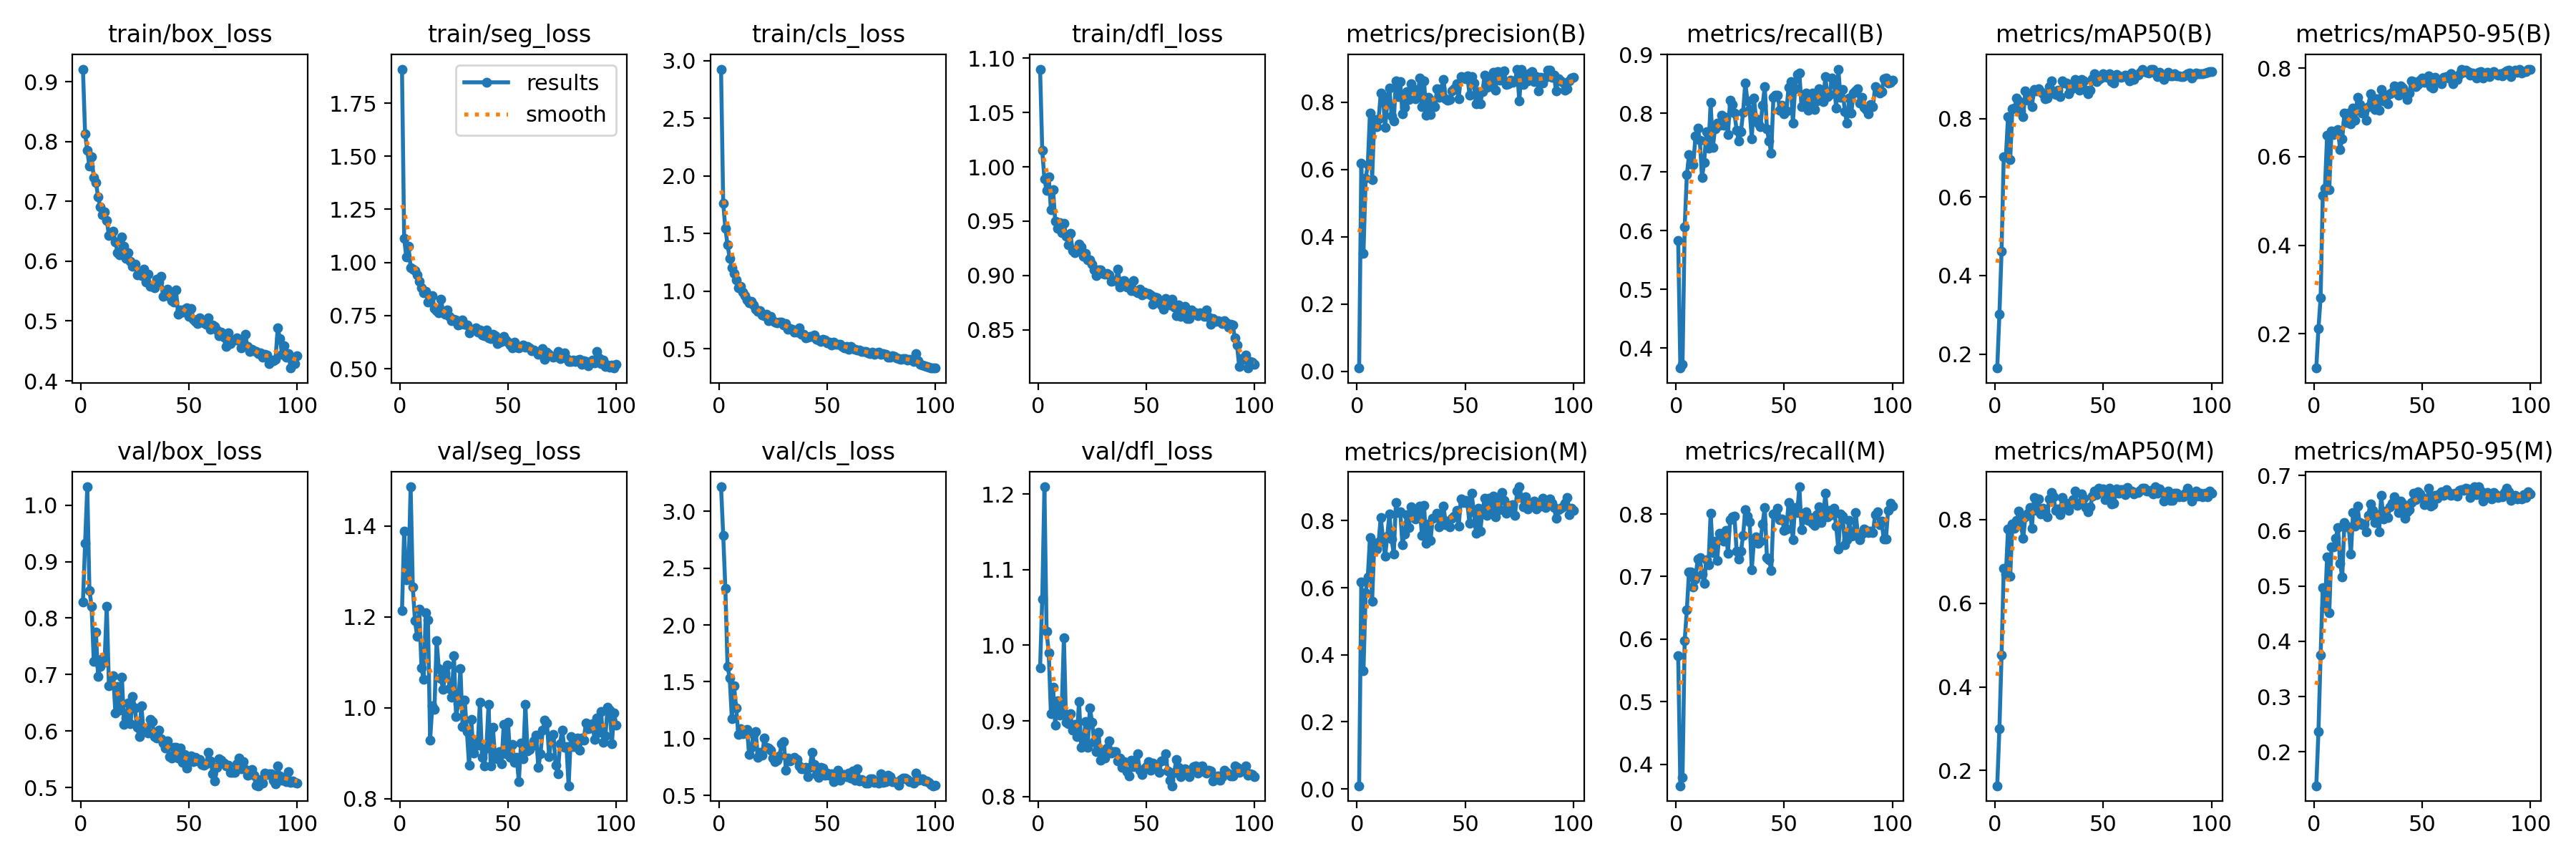

Source data for this figure (header and first rows):
epoch, time, train/box_loss, train/seg_loss, train/cls_loss, train/dfl_loss, metrics/precision(B), metrics/recall(B), metrics/mAP50(B), metrics/mAP50-95(B), metrics/precision(M), metrics/recall(M), metrics/mAP50(M), metrics/mAP50-95(M), val/box_loss, val/seg_loss, val/cls_loss, val/dfl_loss, lr/pg0, lr/pg1, lr/pg2
1, 8.631, 0.9211, 1.91, 2.926, 1.09, 0.00955, 0.583, 0.1644, 0.123, 0.0094, 0.5734, 0.1636, 0.1385, 0.8286, 1.214, 3.217, 0.9702, 0.0003555, 0.0003555, 0.0003555
2, 15.52, 0.8133, 1.113, 1.763, 1.015, 0.6182, 0.3656, 0.3011, 0.2127, 0.6182, 0.3656, 0.3003, 0.2366, 0.9327, 1.388, 2.79, 1.061, 0.000715, 0.000715, 0.000715
3, 22.11, 0.7849, 1.026, 1.544, 0.9888, 0.3508, 0.3722, 0.4625, 0.2811, 0.352, 0.3794, 0.4762, 0.3757, 1.033, 1.281, 2.319, 1.209, 0.001067, 0.001067, 0.001067
4, 28.78, 0.7585, 1.076, 1.401, 0.9782, 0.573, 0.6057, 0.7028, 0.5127, 0.5844, 0.5974, 0.6833, 0.4972, 0.8483, 1.299, 1.633, 1.019, 0.001078, 0.001078, 0.001078
5, 35.33, 0.7741, 0.977, 1.286, 0.9908, 0.6134, 0.6949, 0.7026, 0.529, 0.6331, 0.6467, 0.6696, 0.4611, 0.8214, 1.486, 1.535, 0.9897, 0.001067, 0.001067, 0.001067
6, 41.99, 0.7395, 0.9684, 1.205, 0.9603, 0.7681, 0.729, 0.8053, 0.648, 0.75, 0.7078, 0.7776, 0.5534, 0.7232, 1.265, 1.175, 0.9099, 0.001056, 0.001056, 0.001056
7, 48.53, 0.7317, 0.9611, 1.151, 0.9787, 0.5696, 0.7142, 0.6949, 0.5254, 0.5592, 0.7077, 0.6641, 0.4513, 0.7758, 1.191, 1.464, 0.9444, 0.001045, 0.001045, 0.001045
8, 55.19, 0.707, 0.9407, 1.095, 0.95, 0.7484, 0.713, 0.8257, 0.6574, 0.7331, 0.6836, 0.7896, 0.5704, 0.6961, 1.157, 1.267, 0.8947, 0.001034, 0.001034, 0.001034
9, 61.77, 0.691, 0.9128, 1.031, 0.9433, 0.7261, 0.7615, 0.8262, 0.6504, 0.7157, 0.696, 0.7794, 0.5707, 0.7146, 1.216, 1.035, 0.9264, 0.001023, 0.001023, 0.001023
10, 68.56, 0.678, 0.8803, 1.04, 0.9487, 0.7497, 0.7749, 0.8526, 0.6581, 0.7377, 0.7284, 0.7974, 0.5862, 0.7284, 1.088, 1.084, 0.9075, 0.001012, 0.001012, 0.001012
11, 75.17, 0.6829, 0.857, 0.9911, 0.9396, 0.8269, 0.7539, 0.8457, 0.662, 0.8099, 0.7301, 0.8196, 0.6062, 0.7224, 1.062, 1.041, 0.9155, 0.001001, 0.001001, 0.001001
12, 81.77, 0.6685, 0.863, 0.9594, 0.9477, 0.8192, 0.6906, 0.8199, 0.6167, 0.7477, 0.7039, 0.7854, 0.5406, 0.8213, 1.209, 1.056, 1.01, 0.00099, 0.00099, 0.00099
13, 88.43, 0.6433, 0.8141, 0.9235, 0.9363, 0.7245, 0.7162, 0.8056, 0.6409, 0.6933, 0.689, 0.7562, 0.5165, 0.6803, 1.193, 1.083, 0.8979, 0.000979, 0.000979, 0.000979
14, 94.96, 0.6452, 0.8226, 0.8999, 0.9281, 0.7981, 0.7682, 0.871, 0.6986, 0.7542, 0.7273, 0.806, 0.6145, 0.6845, 0.9294, 0.8593, 0.8968, 0.000968, 0.000968, 0.000968
15, 101.8, 0.6497, 0.8437, 0.9093, 0.9389, 0.843, 0.7408, 0.8467, 0.6773, 0.8207, 0.7185, 0.8155, 0.607, 0.6972, 1.004, 0.9202, 0.9092, 0.000957, 0.000957, 0.000957
16, 108.5, 0.6317, 0.7827, 0.8795, 0.9229, 0.7589, 0.8181, 0.8575, 0.6985, 0.7448, 0.8016, 0.8284, 0.607, 0.6321, 0.997, 1.038, 0.8877, 0.000946, 0.000946, 0.000946
17, 115, 0.6144, 0.7745, 0.8439, 0.9209, 0.7434, 0.7413, 0.831, 0.6736, 0.701, 0.7385, 0.7785, 0.5573, 0.6786, 1.148, 1.064, 0.8951, 0.000935, 0.000935, 0.000935
18, 121.7, 0.6101, 0.7641, 0.8272, 0.9239, 0.8632, 0.7735, 0.874, 0.7093, 0.8549, 0.7569, 0.8534, 0.6335, 0.6369, 1.087, 0.8366, 0.8796, 0.000924, 0.000924, 0.000924
19, 128.3, 0.6405, 0.8286, 0.8316, 0.9291, 0.8171, 0.7836, 0.8699, 0.6822, 0.8245, 0.7257, 0.8218, 0.6081, 0.6948, 1.064, 0.8809, 0.9259, 0.000913, 0.000913, 0.000913
20, 134.9, 0.6251, 0.7654, 0.7928, 0.9259, 0.8608, 0.7797, 0.875, 0.7337, 0.8271, 0.7694, 0.8488, 0.6442, 0.6121, 1.041, 0.8508, 0.865, 0.000902, 0.000902, 0.000902
21, 141.7, 0.6051, 0.7562, 0.7876, 0.9174, 0.7655, 0.7966, 0.868, 0.718, 0.7295, 0.7636, 0.8141, 0.6152, 0.6237, 1.077, 1.005, 0.8689, 0.000891, 0.000891, 0.000891
22, 148.4, 0.6148, 0.7773, 0.8004, 0.9202, 0.7837, 0.7799, 0.8627, 0.6978, 0.7607, 0.7565, 0.8274, 0.611, 0.6498, 1.094, 0.9254, 0.8991, 0.00088, 0.00088, 0.00088
23, 155.1, 0.5994, 0.7468, 0.7453, 0.9143, 0.8323, 0.793, 0.8511, 0.7044, 0.818, 0.7742, 0.8197, 0.6124, 0.6128, 1.042, 0.9147, 0.8647, 0.000869, 0.000869, 0.000869
24, 161.7, 0.5916, 0.7257, 0.782, 0.9141, 0.8086, 0.7643, 0.8522, 0.6821, 0.7806, 0.7376, 0.8063, 0.5985, 0.6614, 1.023, 0.8996, 0.9173, 0.000858, 0.000858, 0.000858
25, 168.2, 0.5948, 0.7336, 0.7445, 0.9106, 0.8538, 0.8227, 0.8817, 0.7124, 0.8417, 0.7913, 0.8497, 0.6285, 0.6404, 1.115, 0.8255, 0.8987, 0.000847, 0.000847, 0.000847
26, 174.9, 0.5774, 0.7297, 0.7289, 0.9052, 0.8397, 0.8147, 0.8969, 0.7418, 0.8258, 0.7958, 0.8657, 0.6481, 0.6067, 0.9804, 0.7945, 0.8723, 0.000836, 0.000836, 0.000836
27, 181.5, 0.5821, 0.7052, 0.7248, 0.8999, 0.8092, 0.8003, 0.869, 0.7323, 0.8047, 0.7963, 0.854, 0.6364, 0.5902, 1.009, 0.8109, 0.8592, 0.000825, 0.000825, 0.000825
28, 188.2, 0.576, 0.7077, 0.7317, 0.9051, 0.8147, 0.7715, 0.8606, 0.7066, 0.8113, 0.7405, 0.8226, 0.6156, 0.6449, 1.086, 0.8484, 0.8854, 0.000814, 0.000814, 0.000814
29, 195.6, 0.5873, 0.7297, 0.7289, 0.9051, 0.8726, 0.7524, 0.8725, 0.7304, 0.8442, 0.7282, 0.8253, 0.6294, 0.5993, 0.9592, 0.9534, 0.8485, 0.000803, 0.000803, 0.000803
30, 202.2, 0.5655, 0.7085, 0.7059, 0.9019, 0.787, 0.7691, 0.8553, 0.7044, 0.7568, 0.74, 0.8115, 0.5977, 0.6049, 1.016, 0.972, 0.8598, 0.000792, 0.000792, 0.000792
31, 208.8, 0.5783, 0.7057, 0.7156, 0.9009, 0.8631, 0.802, 0.8951, 0.752, 0.8461, 0.7657, 0.8536, 0.6638, 0.5959, 0.9469, 0.7198, 0.851, 0.000781, 0.000781, 0.000781
32, 215.7, 0.5578, 0.6692, 0.6686, 0.902, 0.7618, 0.8518, 0.8913, 0.7252, 0.7329, 0.8068, 0.8309, 0.6221, 0.6201, 0.8733, 0.8312, 0.8646, 0.00077, 0.00077, 0.00077
33, 222.2, 0.5577, 0.6827, 0.6762, 0.9002, 0.8135, 0.8215, 0.8898, 0.7388, 0.7894, 0.7963, 0.8393, 0.6362, 0.6165, 0.9749, 0.8034, 0.8741, 0.000759, 0.000759, 0.000759
34, 228.9, 0.5557, 0.6859, 0.6673, 0.8949, 0.7623, 0.8069, 0.8629, 0.7193, 0.7421, 0.788, 0.8215, 0.624, 0.5904, 0.901, 0.817, 0.8572, 0.000748, 0.000748, 0.000748
35, 235.5, 0.5693, 0.692, 0.646, 0.8955, 0.8046, 0.7566, 0.8749, 0.7423, 0.8071, 0.7113, 0.8375, 0.6434, 0.5882, 0.9286, 0.8314, 0.8599, 0.000737, 0.000737, 0.000737
36, 242.2, 0.5656, 0.6712, 0.6412, 0.895, 0.7869, 0.8258, 0.8883, 0.7449, 0.8089, 0.7567, 0.8475, 0.6494, 0.6019, 0.9179, 0.8166, 0.8597, 0.000726, 0.000726, 0.000726
37, 248.8, 0.5746, 0.6819, 0.6791, 0.9058, 0.8393, 0.7902, 0.9001, 0.7596, 0.8222, 0.7633, 0.8685, 0.6612, 0.586, 1.012, 0.7567, 0.8472, 0.000715, 0.000715, 0.000715
38, 255.5, 0.5412, 0.6593, 0.6234, 0.8895, 0.8135, 0.7829, 0.8771, 0.7468, 0.7823, 0.7532, 0.834, 0.6468, 0.5792, 0.8914, 0.7352, 0.8508, 0.000704, 0.000704, 0.000704
39, 262.1, 0.5431, 0.6566, 0.6267, 0.8948, 0.8396, 0.7778, 0.872, 0.7383, 0.8136, 0.757, 0.8377, 0.6334, 0.5698, 0.8718, 0.7365, 0.8384, 0.000693, 0.000693, 0.000693
40, 268.9, 0.5533, 0.6815, 0.5973, 0.8954, 0.8685, 0.8141, 0.8988, 0.759, 0.8445, 0.7841, 0.8616, 0.6537, 0.5819, 0.912, 0.7476, 0.8466, 0.000682, 0.000682, 0.000682
41, 275.7, 0.5416, 0.6444, 0.6016, 0.8895, 0.8091, 0.8454, 0.8952, 0.7548, 0.7886, 0.8109, 0.852, 0.6487, 0.554, 1.007, 0.6636, 0.8327, 0.000671, 0.000671, 0.000671
42, 282.4, 0.5341, 0.6406, 0.6072, 0.8917, 0.8056, 0.7739, 0.8721, 0.7419, 0.7993, 0.7306, 0.829, 0.6226, 0.5515, 0.8728, 0.7434, 0.8269, 0.00066, 0.00066, 0.00066
43, 289, 0.5322, 0.6635, 0.6043, 0.8858, 0.8083, 0.7527, 0.8623, 0.729, 0.7815, 0.7272, 0.818, 0.6342, 0.571, 0.9573, 0.8759, 0.8479, 0.000649, 0.000649, 0.000649
44, 295.7, 0.5518, 0.6545, 0.6218, 0.8949, 0.8346, 0.7318, 0.872, 0.7437, 0.8077, 0.7091, 0.8305, 0.6381, 0.5708, 0.8905, 0.7736, 0.8396, 0.000638, 0.000638, 0.000638
45, 302.4, 0.5107, 0.6171, 0.582, 0.8854, 0.8391, 0.827, 0.9017, 0.7718, 0.8137, 0.7995, 0.8557, 0.6515, 0.5521, 0.8874, 0.681, 0.8429, 0.000627, 0.000627, 0.000627
46, 309, 0.5182, 0.6267, 0.5783, 0.8837, 0.8545, 0.831, 0.9139, 0.77, 0.8305, 0.8008, 0.8681, 0.6685, 0.5695, 0.903, 0.6558, 0.8564, 0.000616, 0.000616, 0.000616
47, 315.7, 0.5152, 0.6292, 0.5659, 0.8871, 0.8107, 0.8312, 0.8949, 0.7579, 0.784, 0.8091, 0.8601, 0.6563, 0.5446, 0.876, 0.747, 0.8352, 0.0006051, 0.0006051, 0.0006051
48, 322.3, 0.5202, 0.652, 0.5809, 0.882, 0.8751, 0.8054, 0.9001, 0.7627, 0.8652, 0.7913, 0.8755, 0.6705, 0.5589, 0.9634, 0.7418, 0.8296, 0.0005941, 0.0005941, 0.0005941
49, 328.9, 0.5223, 0.6341, 0.5747, 0.8844, 0.8739, 0.8133, 0.9038, 0.7725, 0.8539, 0.7921, 0.8694, 0.6673, 0.5344, 0.8984, 0.6763, 0.8371, 0.0005831, 0.0005831, 0.0005831
50, 335.7, 0.5076, 0.6262, 0.55, 0.8831, 0.8703, 0.7993, 0.9139, 0.778, 0.8609, 0.7741, 0.8741, 0.6606, 0.5478, 0.968, 0.698, 0.8399, 0.0005721, 0.0005721, 0.0005721
51, 342.3, 0.5212, 0.6127, 0.5597, 0.8835, 0.8792, 0.8044, 0.9067, 0.7677, 0.8528, 0.7758, 0.8477, 0.6478, 0.5553, 0.8913, 0.6792, 0.8467, 0.0005611, 0.0005611, 0.0005611
52, 349.2, 0.5032, 0.5969, 0.5336, 0.8819, 0.821, 0.844, 0.9048, 0.7697, 0.7914, 0.818, 0.8573, 0.6495, 0.5453, 0.9197, 0.6892, 0.8345, 0.0005501, 0.0005501, 0.0005501
53, 355.8, 0.4995, 0.6257, 0.5552, 0.8732, 0.876, 0.8546, 0.9146, 0.7819, 0.8812, 0.7976, 0.8747, 0.6774, 0.5529, 0.88, 0.6202, 0.8443, 0.0005391, 0.0005391, 0.0005391
54, 362.3, 0.4958, 0.6002, 0.5397, 0.8803, 0.856, 0.7833, 0.8934, 0.7576, 0.8256, 0.7592, 0.8383, 0.645, 0.5464, 0.8912, 0.6852, 0.8422, 0.0005281, 0.0005281, 0.0005281
55, 369, 0.5055, 0.599, 0.5412, 0.8791, 0.7946, 0.8414, 0.8897, 0.7548, 0.7622, 0.8107, 0.8387, 0.6468, 0.5499, 0.8376, 0.7234, 0.8403, 0.0005171, 0.0005171, 0.0005171
56, 375.7, 0.4986, 0.6041, 0.5406, 0.8769, 0.8322, 0.8659, 0.912, 0.7797, 0.8376, 0.8025, 0.8732, 0.664, 0.5404, 0.9218, 0.6343, 0.8324, 0.0005061, 0.0005061, 0.0005061
57, 382.5, 0.4975, 0.6109, 0.5171, 0.873, 0.7961, 0.8683, 0.908, 0.7704, 0.7698, 0.8435, 0.8638, 0.6586, 0.539, 0.8882, 0.6812, 0.8474, 0.0004951, 0.0004951, 0.0004951
58, 389.2, 0.4948, 0.6026, 0.5063, 0.8688, 0.8313, 0.811, 0.9054, 0.7721, 0.8303, 0.7752, 0.8716, 0.6663, 0.5422, 1.008, 0.6846, 0.8483, 0.0004841, 0.0004841, 0.0004841
59, 395.8, 0.5057, 0.6048, 0.5215, 0.879, 0.8809, 0.8148, 0.9075, 0.7651, 0.8664, 0.792, 0.8726, 0.6702, 0.5623, 0.9053, 0.6646, 0.8565, 0.0004731, 0.0004731, 0.0004731
60, 402.5, 0.486, 0.5994, 0.4951, 0.8743, 0.8432, 0.8349, 0.9114, 0.7796, 0.8151, 0.8031, 0.8601, 0.6639, 0.5471, 0.908, 0.6979, 0.8337, 0.0004621, 0.0004621, 0.0004621
... 40 more rows
